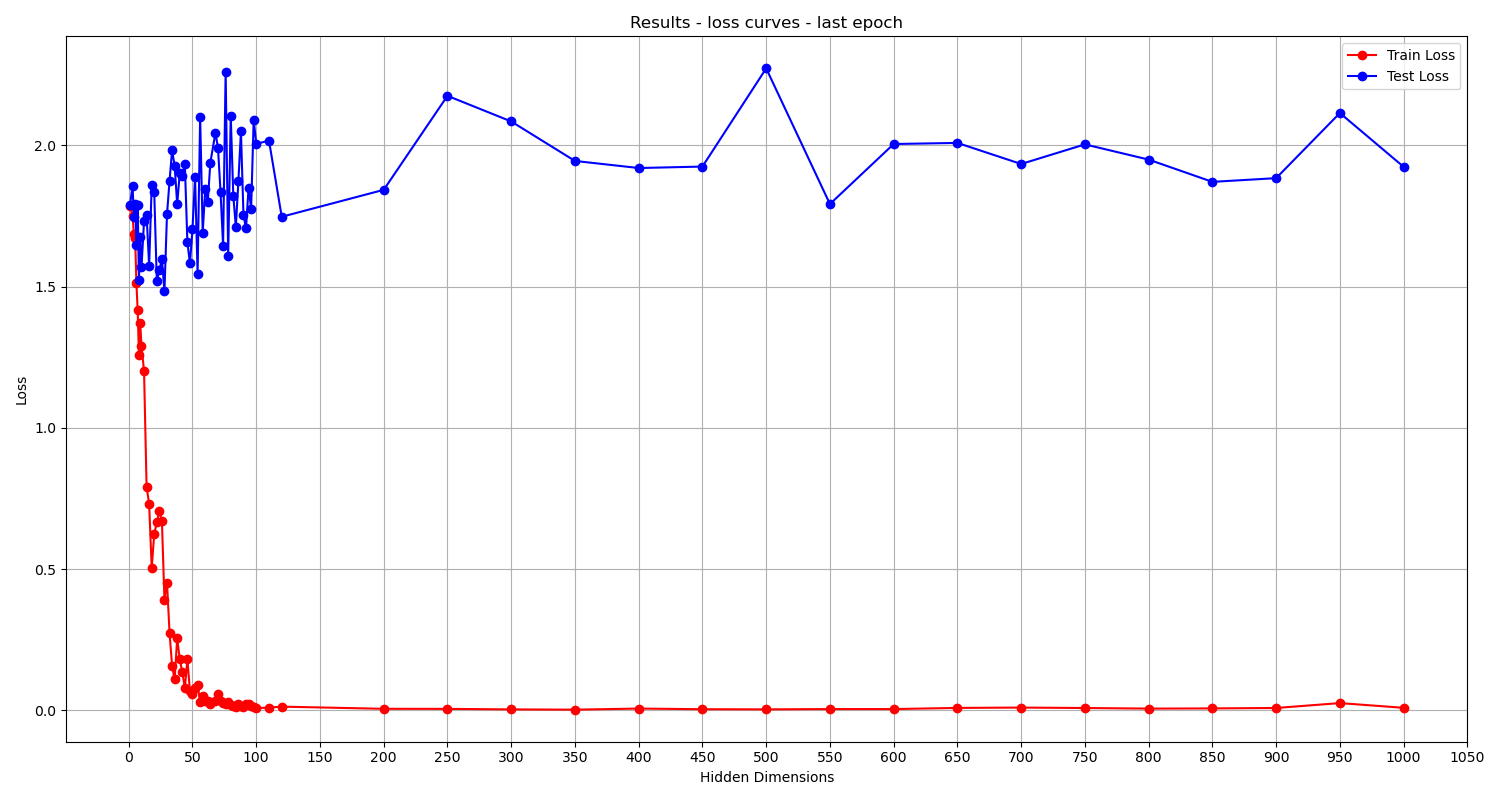

Data behind this chart, as committed beside it:
Hidden Dimensions, Train loss, Test loss
1, 1.787, 1.789
3, 1.749, 1.858
4, 1.687, 1.746
5, 1.674, 1.793
6, 1.514, 1.646
7, 1.416, 1.788
8, 1.259, 1.523
9, 1.37, 1.675
10, 1.291, 1.569
12, 1.201, 1.733
14, 0.7905, 1.755
16, 0.7312, 1.573
18, 0.5045, 1.858
20, 0.6247, 1.834
22, 0.6652, 1.521
24, 0.705, 1.557
26, 0.6711, 1.597
28, 0.3922, 1.483
30, 0.4527, 1.756
32, 0.275, 1.874
34, 0.1571, 1.982
36, 0.1097, 1.927
38, 0.2562, 1.792
40, 0.1805, 1.901
42, 0.1361, 1.893
44, 0.07816, 1.934
46, 0.1807, 1.657
48, 0.0676, 1.582
50, 0.05804, 1.703
52, 0.07788, 1.888
54, 0.09047, 1.546
56, 0.03004, 2.102
58, 0.05169, 1.691
60, 0.03458, 1.846
62, 0.03488, 1.801
64, 0.02179, 1.939
68, 0.03274, 2.045
70, 0.05668, 1.991
72, 0.03365, 1.835
74, 0.02638, 1.645
76, 0.02147, 2.261
78, 0.0292, 1.61
80, 0.02054, 2.105
82, 0.01721, 1.822
84, 0.01316, 1.711
86, 0.02414, 1.873
88, 0.01697, 2.05
90, 0.01301, 1.752
92, 0.02342, 1.707
94, 0.02335, 1.851
96, 0.01611, 1.776
98, 0.01227, 2.091
100, 0.008115, 2.005
110, 0.01011, 2.017
120, 0.01336, 1.747
200, 0.00568, 1.843
250, 0.005459, 2.175
300, 0.00358, 2.085
350, 0.002664, 1.945
400, 0.006547, 1.92
... 12 more rows
